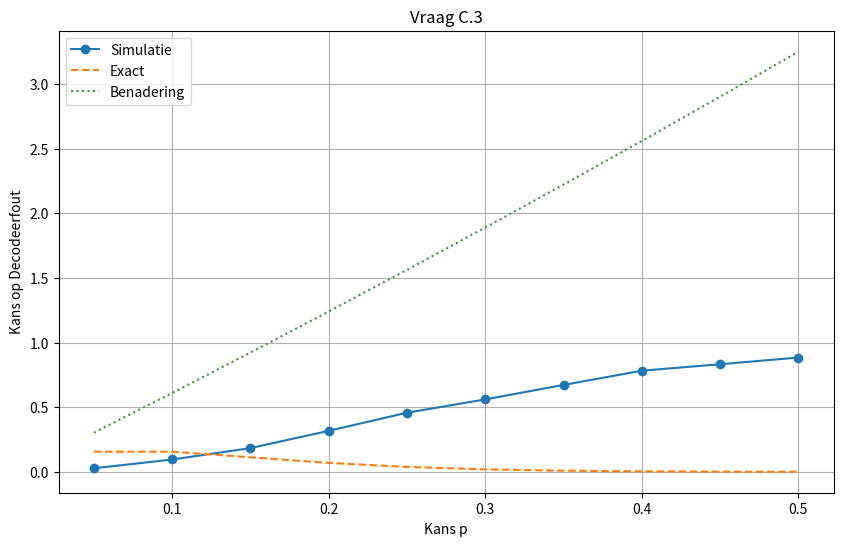

This chart was generated by the following Python code:
import numpy as np
import random
import matplotlib.pyplot as plt

####Vraag1 (bij C)


H = np.array([
    [0,1,0,0,1,0,1,0,0,0,0,0,1,0],
    [0,0,0,0,0,1,0,1,1,0,0,0,0,1],
    [0,0,1,0,1,0,0,0,0,0,1,0,1,0],
    [0,0,0,0,0,1,0,0,1,1,0,1,0,0],
    [1,0,1,0,1,0,1,0,0,0,0,0,0,0],
    [0,0,0,1,0,1,0,1,0,0,0,1,0,0]])
n = H.shape[1]
k = H.shape[0]


Hsys=H.copy()
Hsys[:,[0,1,3,8,9,11,12,13]] = Hsys[:,[12,8,11,1,13,9,0,3]]
Ptransposed = Hsys[:,:n-k]
Gsys = np.hstack((Ptransposed.T, np.eye(n-k)))

#G=Gsys.copy()
#G[:, [12, 8, 11, 1, 13, 9, 0, 3]] = G[:, [0, 1, 3, 8, 9, 11, 12, 13]]
#print("nieuwe Hsys\n")
#print(Hsys)
#print("PT:")
#print(Ptransposed)
#print("Gsys:")
#print(Gsys)
#print (G@H.T%2)
#
#print(Gsys@Hsys.T%2)


def encodeer_lineaire_blokcode(bit_array,G):
    """
            Functie die bit_array encodeert met een lineaire blokcode met generatormatrix G
            Input:
                bit_array = 1D numpy array met bits (0 of 1) met de ongecodeerde bits; merk op dat bit_array meerdere informatiewoorden kan bevatten die allemaal geconcateneerd zijn
                G = 2D numpy array met bits (0 of 1) die de generator matrix van de lineaire blokcode bevat (dimensies kxn)
            Output:
                bitenc = 1D numpy array met bits (0 of 1) die de gecodeerde bits bevat; ook hier zijn de bits van de codewoorden geconcateneerd in een 1D numpy array
    """
    bitenc = np.array([])
    k,n = G.shape
    while len(bit_array>= k):
        informatiewoord = bit_array[:k]
        bitenc = np.concatenate((bitenc,(informatiewoord@G)%2))
        bit_array = bit_array[k:]
    return bitenc

# functie die de decoder van de uitwendige code implementeert
def decodeer_lineaire_blokcode(bit_array,H):
    """
        Functie die bit_array decodeert met een lineaire blokcode met checkmatrix H
        Input:
            bit_array = 1D numpy array met bits (0 of 1) met de gecodeerde bits; merk op dat bit_array meerdere codewoorden kan bevatten die allemaal geconcateneerd zijn
            H = 2D numpy array met bits (0 of 1) die de check matrix van de lineaire blokcode bevat (dimensies (n-k)xn)
        Output:
            bitdec = 1D numpy array met bits (0 of 1) die de ongecodeerde bits bevat; ook hier zijn de bits van de informatiewoorden geconcateneerd in een 1D numpy array
            bool_fout = 1D numpy array die voor elke informatiewoord/codewoord aangeeft of er een fout is gedetecteerd
    """  
    p, q = H.shape  # p = n - k, q = n
    bool_fout = []
    bitdec = []

    # Genereer de syndroomtabel
    syndroomtabel = genereer_syndroom_table(H)

    while len(bit_array) >= q:
        codewoord = bit_array[:q]
        bit_array = bit_array[q:]
        
        syndroom = (codewoord @ H.T) % 2
        fout = not np.all(syndroom == 0)
        bool_fout.append(fout)

        if fout:  # Er is een fout gedetecteerd
            foutvector = syndroomtabel[tuple(syndroom)]
            codewoord = (codewoord + foutvector) % 2
        
        bitdec.append(codewoord[:q - p])

    bool_fout = np.array(bool_fout, dtype=int)
    bitdec = np.concatenate(bitdec)  # Concateneer de resultaten naar een 1D array
    return bitdec, bool_fout

def genereer_syndroom_table(H):
    p, q = H.shape  # p = n - k, q = n
    max_fouten = 2 ** q  # we zoeken een vector r voor elk mogelijk syndroom
    #foutvector heeft shape 1* n en minimaal gewicht
    tabel = {}
    for gewicht in range(1, q + 1):
        for r in range(max_fouten):
            if bin(r).count('1') == gewicht:
                binair = bin(r)[2:].zfill(q)
                binair_array = np.array([int(bit) for bit in binair[:q]])
                s = (binair_array @ H.T) % 2
                #syndroom heeft lengte n-k
                # Voeg het syndroom toe aan de tabel als het nog niet bestaat
                if tuple(s) not in tabel.keys() and not np.all(s==0):
                    tabel[tuple(s)] = binair_array
                if len(tabel) >= 2**p-1:
                    return tabel

    return tabel

### testje genereer syndroomtabel

"""
H = np.array([[1, 0, 1, 1],
              [0, 1, 0, 1],
              [1, 1, 0, 0]])

# Genereer de syndroomtabel
syndroom_tabel = genereer_syndroom_table(H)
print("Syndroomtabel:")
for s, foutpatronen in syndroom_tabel.items():
    print(f"Syndroom {s}: Foutpatronen {foutpatronen}")

"""


G = np.array([
    [1,0,0,0,1,1],
    [0,1,0,1,0,1],
    [0,0,1,1,1,0]])
H = np.array([
    [0,1,1,1,0,0],
    [1,0,1,0,1,0],
    [1,1,0,0,0,1]])


"""
def test_lineaire_blokcode():
    # Voorbeeld bit_array met bits (bijv. 110)
    bit_array = np.array([1,1,0,0,0,0])
    # Encodeer de bits
    gecodeerde_bits = encodeer_lineaire_blokcode(bit_array, G)
    print("Gecodeerde bits:", gecodeerde_bits)

    # Simuleer een fout in de gecodeerde bits (bijv. toggle de laatste bit)
    gecodeerde_bits[5] = 1 - gecodeerde_bits[5]

    # Decodeer de bits
    gedecodeerde_bits, fout_gedetecteerd = decodeer_lineaire_blokcode(gecodeerde_bits, H)
    print("Gecodeerde bits met fout:", gecodeerde_bits)
    print("Fout gedetecteerd:", fout_gedetecteerd)
    print("Gedecodeerde bits:", gedecodeerde_bits)

    # Test de syndroomtabel
    syndroom_tabel = genereer_syndroom_table(H)
    print("Syndroomtabel:")
    for s, foutpatronen in syndroom_tabel.items():
        print(f"Syndroom {s}: Foutpatronen {foutpatronen}")

# Voer de test uit
test_lineaire_blokcode()

"""

### Vraag 3 ###

def decodeerfout_sim(p):
    corr = 0
    for _ in range(1000):
        codewoord = np.random.randint(0, 2, 3)
        gecodeerd = encodeer_lineaire_blokcode(codewoord, G)
        codemetruis = np.array([1 - x if random.random() < p else x for x in gecodeerd])
        gedecodeerd, fout = decodeer_lineaire_blokcode(codemetruis, H)
        if not np.array_equal(codewoord, gedecodeerd):
            corr += 1
    return corr / 1000


### exacte berekening kans op decodeerfout bij volledige decodering
def decodeerfout_exact(p):
    pe = 0
    syntabel = genereer_syndroom_table(H)
    for foutvec in syntabel.values():
        w = np.sum(foutvec)
        pe += p**w * (1-p)**(n-w)
    return pe


def decodeerfout_benadering(p):
    pe = 0
    syntabel = genereer_syndroom_table(H)
    for foutvec in syntabel.values():
        w = np.sum(foutvec)
        pe += p**w
    return pe



p_values = np.arange(0.05, 0.55, 0.05)
simulatie_resultaten = [decodeerfout_sim(p) for p in p_values]
exacte_resultaten = [decodeerfout_exact(p) for p in p_values]
benaderde_resultaten = [decodeerfout_benadering(p) for p in p_values]

# Plot de resultaten
plt.figure(figsize=(10, 6))
plt.plot(p_values, simulatie_resultaten, label="Simulatie", marker='o')
plt.plot(p_values, exacte_resultaten, label="Exact", linestyle="--")
plt.plot(p_values, benaderde_resultaten, label="Benadering", linestyle=":")
plt.xlabel("Kans p")
plt.ylabel("Kans op Decodeerfout")
plt.title("Vraag C.3")
plt.legend()
plt.grid(True)
plt.show()